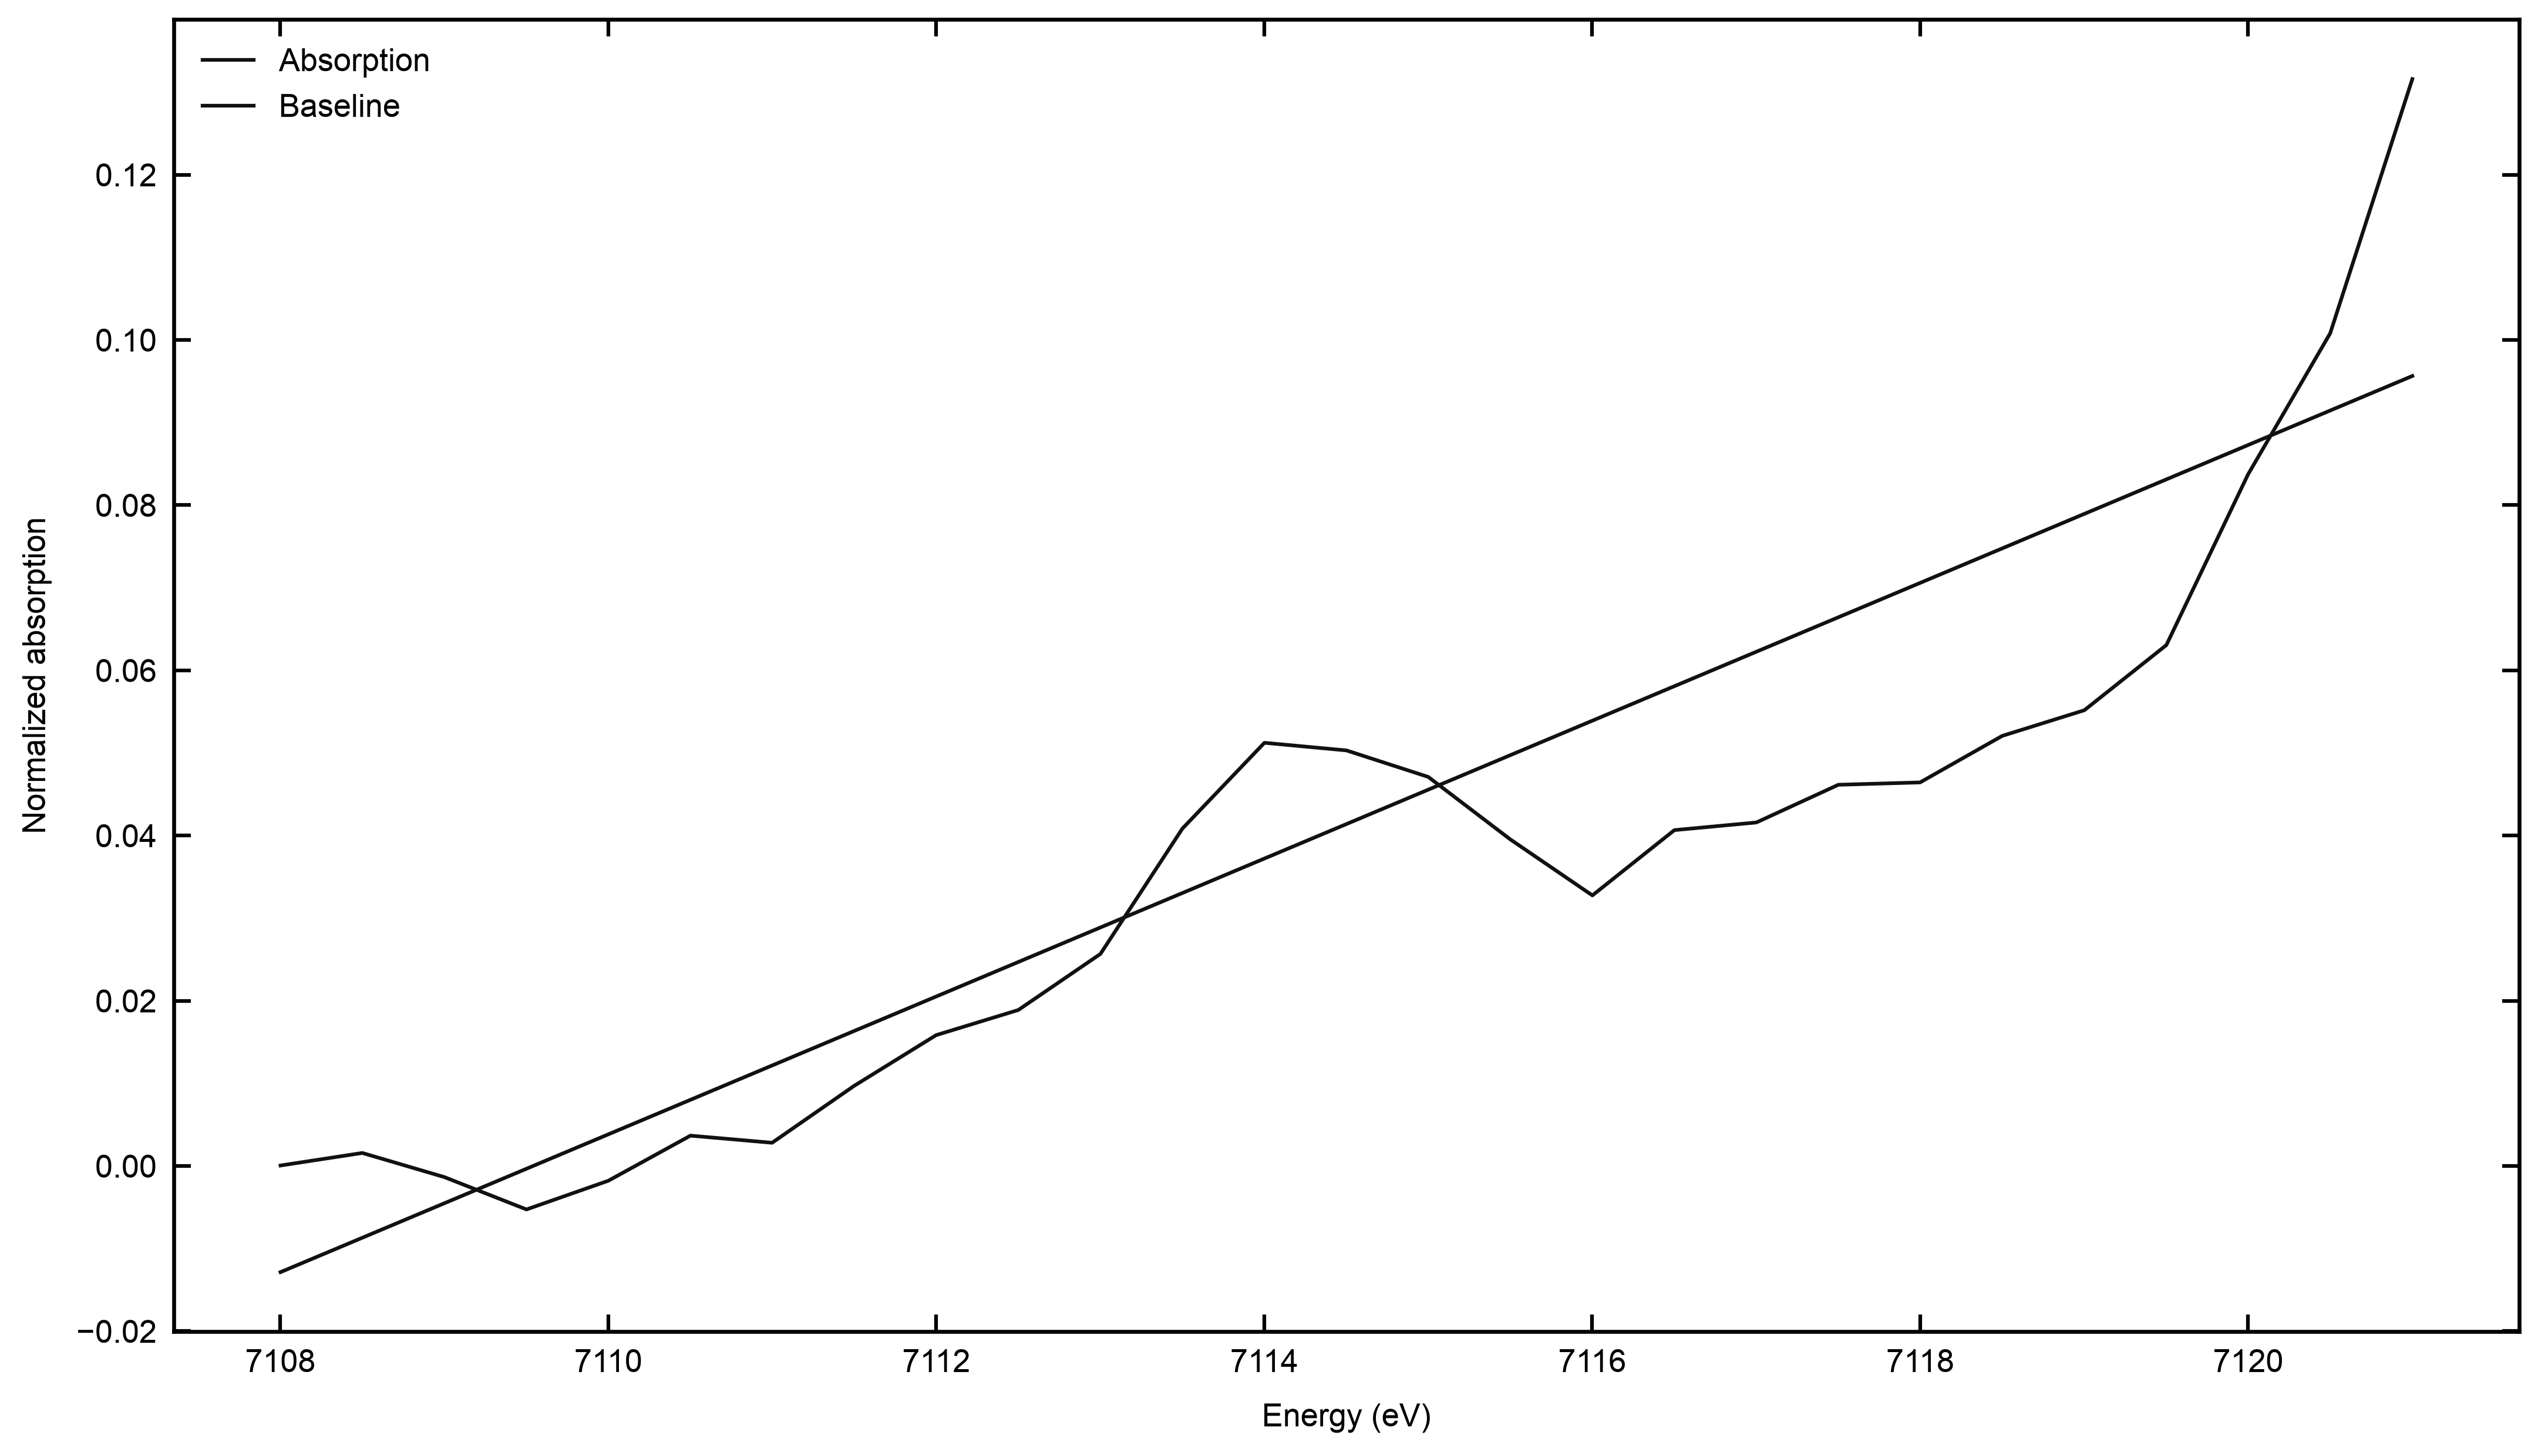

The file beside this chart, header and first rows:
energy_eV [eV], observed [1], baseline [1], workflow_id, panel_id, dataset_ids, sample_names, source_snapshot_sha256
7108, 6.0364311863767185e-05, -0.01285, wf_85a8381ecdfd457c969abda91860d045, F03-500-p01, ["fe5"], ["fe5.dat"], 216e5f6f1b1520a6c5452843a42207834be90313…
7108, 0.001577, -0.008685, wf_85a8381ecdfd457c969abda91860d045, F03-500-p01, ["fe5"], ["fe5.dat"], 216e5f6f1b1520a6c5452843a42207834be90313…
7109, -0.001341, -0.004512, wf_85a8381ecdfd457c969abda91860d045, F03-500-p01, ["fe5"], ["fe5.dat"], 216e5f6f1b1520a6c5452843a42207834be90313…
7110, -0.00526, -0.000331, wf_85a8381ecdfd457c969abda91860d045, F03-500-p01, ["fe5"], ["fe5.dat"], 216e5f6f1b1520a6c5452843a42207834be90313…
7110, -0.001786, 0.003833, wf_85a8381ecdfd457c969abda91860d045, F03-500-p01, ["fe5"], ["fe5.dat"], 216e5f6f1b1520a6c5452843a42207834be90313…
7111, 0.003675, 0.008014, wf_85a8381ecdfd457c969abda91860d045, F03-500-p01, ["fe5"], ["fe5.dat"], 216e5f6f1b1520a6c5452843a42207834be90313…
7111, 0.002814, 0.01217, wf_85a8381ecdfd457c969abda91860d045, F03-500-p01, ["fe5"], ["fe5.dat"], 216e5f6f1b1520a6c5452843a42207834be90313…
7111, 0.009702, 0.01634, wf_85a8381ecdfd457c969abda91860d045, F03-500-p01, ["fe5"], ["fe5.dat"], 216e5f6f1b1520a6c5452843a42207834be90313…
7112, 0.01584, 0.02052, wf_85a8381ecdfd457c969abda91860d045, F03-500-p01, ["fe5"], ["fe5.dat"], 216e5f6f1b1520a6c5452843a42207834be90313…
7112, 0.01888, 0.0247, wf_85a8381ecdfd457c969abda91860d045, F03-500-p01, ["fe5"], ["fe5.dat"], 216e5f6f1b1520a6c5452843a42207834be90313…
7113, 0.02567, 0.02888, wf_85a8381ecdfd457c969abda91860d045, F03-500-p01, ["fe5"], ["fe5.dat"], 216e5f6f1b1520a6c5452843a42207834be90313…
7114, 0.04085, 0.03305, wf_85a8381ecdfd457c969abda91860d045, F03-500-p01, ["fe5"], ["fe5.dat"], 216e5f6f1b1520a6c5452843a42207834be90313…
7114, 0.05123, 0.03722, wf_85a8381ecdfd457c969abda91860d045, F03-500-p01, ["fe5"], ["fe5.dat"], 216e5f6f1b1520a6c5452843a42207834be90313…
7115, 0.05031, 0.04139, wf_85a8381ecdfd457c969abda91860d045, F03-500-p01, ["fe5"], ["fe5.dat"], 216e5f6f1b1520a6c5452843a42207834be90313…
7115, 0.0471, 0.04556, wf_85a8381ecdfd457c969abda91860d045, F03-500-p01, ["fe5"], ["fe5.dat"], 216e5f6f1b1520a6c5452843a42207834be90313…
7116, 0.03955, 0.04973, wf_85a8381ecdfd457c969abda91860d045, F03-500-p01, ["fe5"], ["fe5.dat"], 216e5f6f1b1520a6c5452843a42207834be90313…
7116, 0.03276, 0.05391, wf_85a8381ecdfd457c969abda91860d045, F03-500-p01, ["fe5"], ["fe5.dat"], 216e5f6f1b1520a6c5452843a42207834be90313…
7117, 0.04066, 0.05809, wf_85a8381ecdfd457c969abda91860d045, F03-500-p01, ["fe5"], ["fe5.dat"], 216e5f6f1b1520a6c5452843a42207834be90313…
7117, 0.04159, 0.06226, wf_85a8381ecdfd457c969abda91860d045, F03-500-p01, ["fe5"], ["fe5.dat"], 216e5f6f1b1520a6c5452843a42207834be90313…
7118, 0.04615, 0.06643, wf_85a8381ecdfd457c969abda91860d045, F03-500-p01, ["fe5"], ["fe5.dat"], 216e5f6f1b1520a6c5452843a42207834be90313…
7118, 0.04644, 0.07059, wf_85a8381ecdfd457c969abda91860d045, F03-500-p01, ["fe5"], ["fe5.dat"], 216e5f6f1b1520a6c5452843a42207834be90313…
7118, 0.05207, 0.07477, wf_85a8381ecdfd457c969abda91860d045, F03-500-p01, ["fe5"], ["fe5.dat"], 216e5f6f1b1520a6c5452843a42207834be90313…
7119, 0.05517, 0.07895, wf_85a8381ecdfd457c969abda91860d045, F03-500-p01, ["fe5"], ["fe5.dat"], 216e5f6f1b1520a6c5452843a42207834be90313…
7120, 0.06306, 0.08312, wf_85a8381ecdfd457c969abda91860d045, F03-500-p01, ["fe5"], ["fe5.dat"], 216e5f6f1b1520a6c5452843a42207834be90313…
7120, 0.08372, 0.08728, wf_85a8381ecdfd457c969abda91860d045, F03-500-p01, ["fe5"], ["fe5.dat"], 216e5f6f1b1520a6c5452843a42207834be90313…
7120, 0.1008, 0.09146, wf_85a8381ecdfd457c969abda91860d045, F03-500-p01, ["fe5"], ["fe5.dat"], 216e5f6f1b1520a6c5452843a42207834be90313…
7121, 0.1316, 0.09564, wf_85a8381ecdfd457c969abda91860d045, F03-500-p01, ["fe5"], ["fe5.dat"], 216e5f6f1b1520a6c5452843a42207834be90313…
